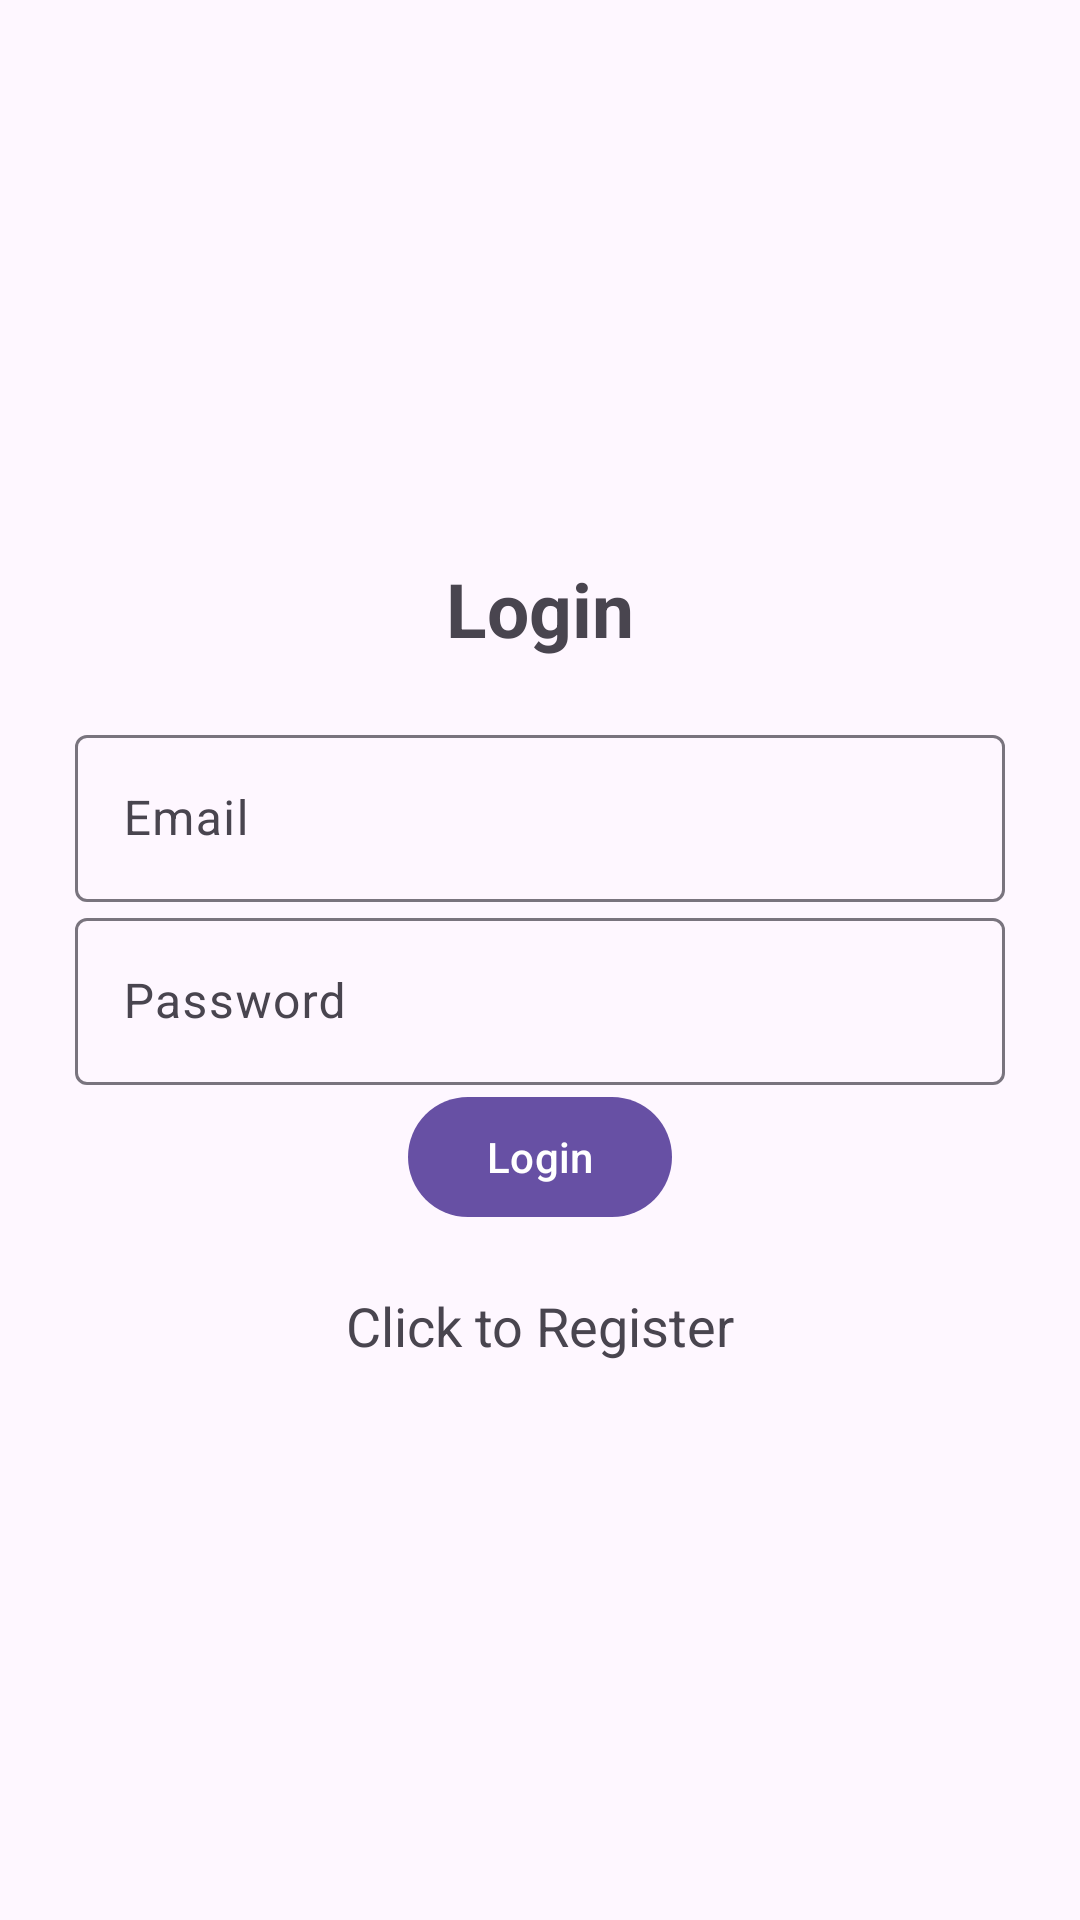

Write the Android layout XML for this screen, with the resource values it uses.
<!-- AndroidManifest.xml: application theme Theme.Material3.Light -->
<!-- res/layout/activity_login.xml -->
<?xml version="1.0" encoding="utf-8"?>
<LinearLayout xmlns:android="http://schemas.android.com/apk/res/android"
    xmlns:app="http://schemas.android.com/apk/res-auto"
    xmlns:tools="http://schemas.android.com/tools"
    android:layout_width="match_parent"
    android:layout_height="match_parent"
    android:orientation="vertical"
    android:gravity="center"
    tools:context=".Login"
    android:padding="25sp">

    <TextView
        android:text="@string/login"
        android:textSize="25sp"
        android:textStyle="bold"
        android:layout_marginBottom="20dp"
        android:gravity="center"
        android:layout_width="match_parent"
        android:layout_height="wrap_content"/>

    <com.google.android.material.textfield.TextInputLayout
        android:layout_width="match_parent"
        android:layout_height="wrap_content">
        <com.google.android.material.textfield.TextInputEditText
            android:id="@+id/email"

            android:layout_width="match_parent"
            android:layout_height="wrap_content"
            android:hint="@string/email"/>
    </com.google.android.material.textfield.TextInputLayout>

    <com.google.android.material.textfield.TextInputLayout
        android:layout_width="match_parent"
        android:layout_height="wrap_content">
        <com.google.android.material.textfield.TextInputEditText
            android:id="@+id/password"
            android:layout_width="match_parent"
            android:layout_height="wrap_content"
            android:hint="@string/password"/>
    </com.google.android.material.textfield.TextInputLayout>
    <ProgressBar
        android:id="@+id/progressBar"
        android:layout_width="wrap_content"
        android:layout_height="wrap_content"
        android:visibility="gone"/>
    <Button
        android:layout_width="wrap_content"
        android:layout_height="wrap_content"
        android:id="@+id/btn_login"
        android:text="@string/login"/>

    <TextView
        android:id="@+id/registerNow"
        android:layout_width="match_parent"
        android:layout_height="wrap_content"
        android:text="@string/click_to_register"
        android:gravity="center"
        android:textSize="18sp"
        android:layout_marginTop="20dp"
        />

</LinearLayout>
<!-- resources referenced by this layout -->
<resources>
  <string name="click_to_register">Click to Register</string>
  <string name="email">Email</string>
  <string name="login">Login</string>
  <string name="password">Password</string>
</resources>
